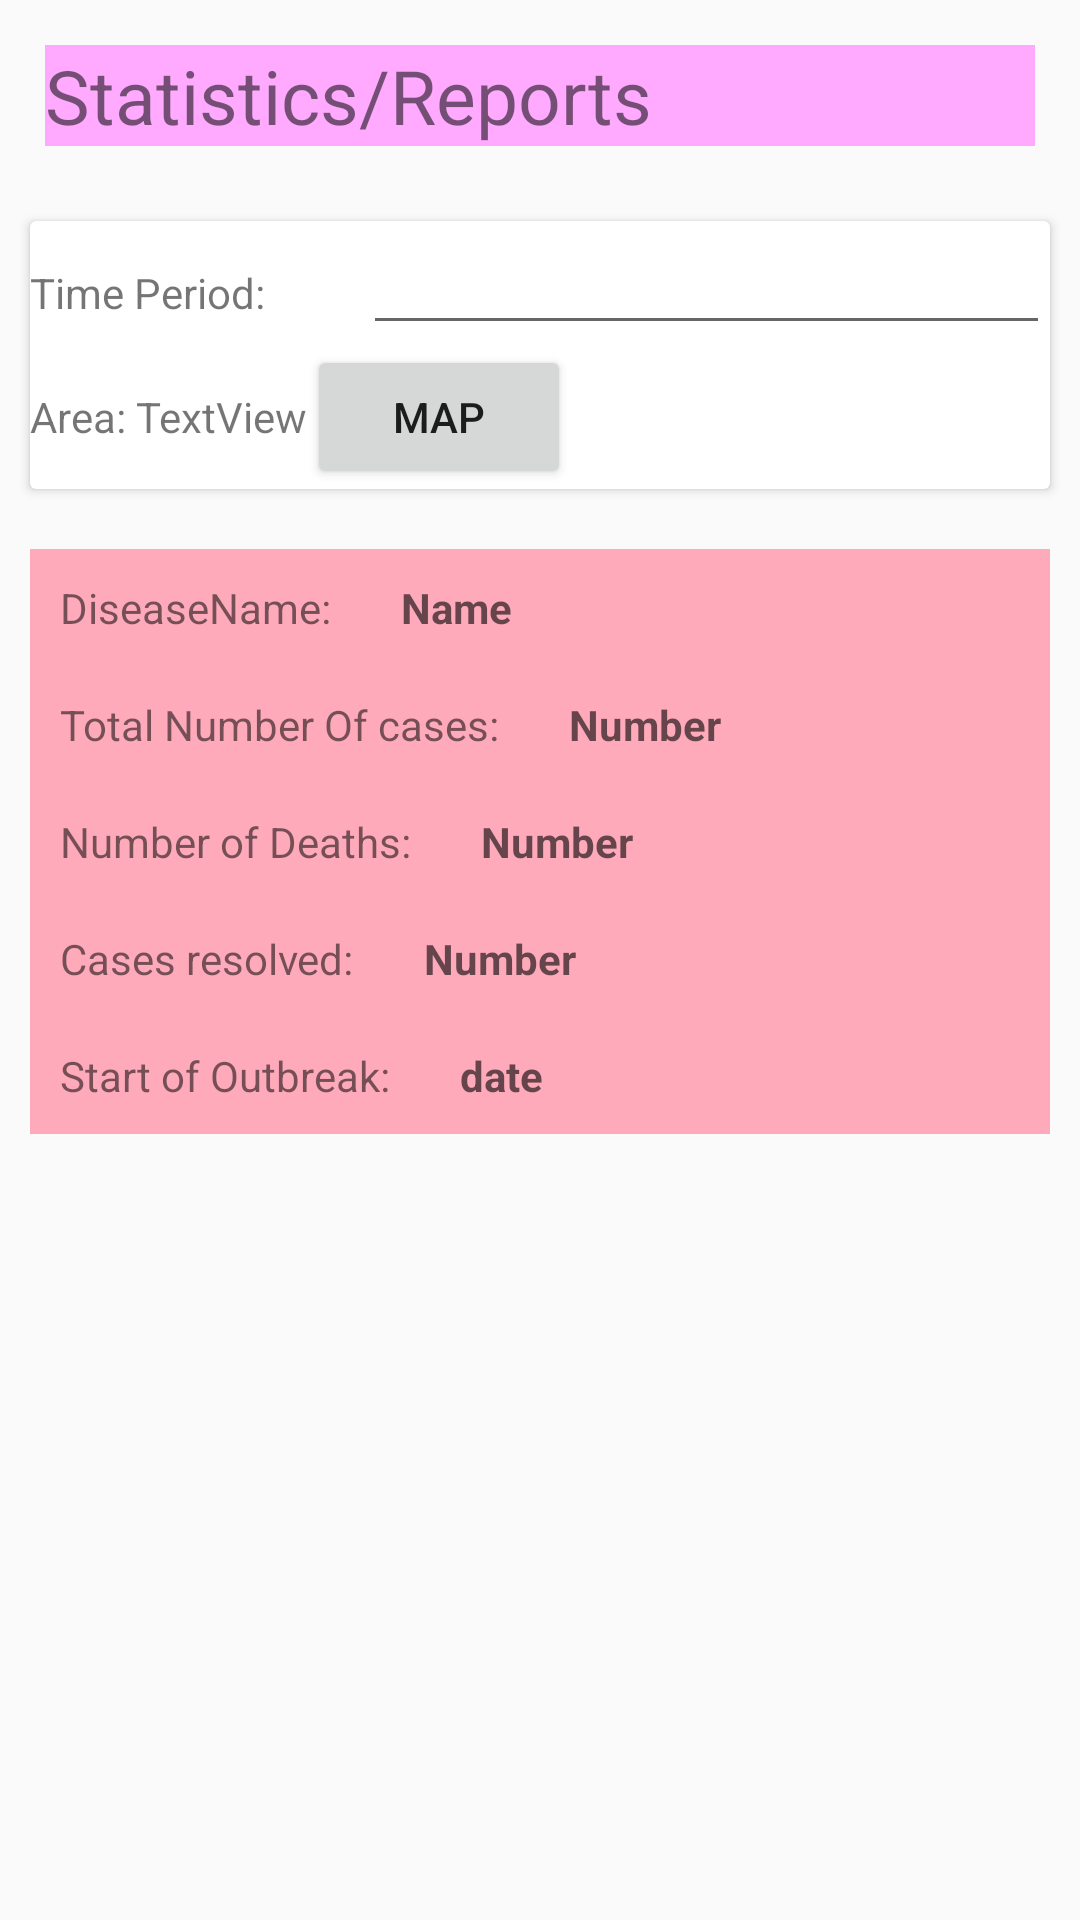

Produce the Android XML layout that renders to this screen, including the resource entries it uses.
<!-- AndroidManifest.xml: application theme AppTheme -->
<!-- res/layout/activity_stats_report.xml -->
<?xml version="1.0" encoding="utf-8"?>
<LinearLayout xmlns:android="http://schemas.android.com/apk/res/android"
    xmlns:app="http://schemas.android.com/apk/res-auto"
    xmlns:tools="http://schemas.android.com/tools"
    android:layout_width="match_parent"
    android:layout_height="match_parent"
    android:orientation="vertical"
    android:layout_margin="10dp"
    tools:context=".StatsReportActivity">

    <TextView
        android:id="@+id/textView15"
        android:layout_width="match_parent"
        android:layout_height="wrap_content"
        android:layout_margin="15dp"
        android:background="#ffaaff"
        android:textSize="25dp"
        android:text="Statistics/Reports"
        />

    <android.support.v7.widget.CardView
        android:layout_width="match_parent"
        android:layout_height="wrap_content"
        android:layout_margin="10dp"
        app:cardBackgroundColor="@color/accent">

        <LinearLayout
            android:layout_width="match_parent"
            android:layout_height="match_parent"
            android:orientation="vertical">

            <LinearLayout
                android:layout_width="match_parent"
                android:layout_height="wrap_content"
                android:orientation="horizontal">

                <TextView
                    android:id="@+id/text_time"
                    android:layout_width="111dp"
                    android:layout_height="wrap_content"
                    android:text="Time Period:" />

                <EditText
                    android:id="@+id/editText3"
                    android:layout_width="wrap_content"
                    android:layout_height="wrap_content"
                    android:layout_weight="1"
                    android:ems="10"
                    android:inputType="date" />

            </LinearLayout>

            <LinearLayout
                android:layout_width="match_parent"
                android:layout_height="wrap_content"
                android:orientation="horizontal">

                <TextView
                    android:id="@+id/textView19"
                    android:layout_width="wrap_content"
                    android:layout_height="wrap_content"
                    android:text="Area: " />

                <TextView
                    android:id="@+id/textView20"
                    android:layout_width="wrap_content"
                    android:layout_height="wrap_content"
                    android:text="TextView" />

                <Button
                    android:id="@+id/button4"
                    android:layout_width="wrap_content"
                    android:layout_height="wrap_content"
                    android:text="Map" />
            </LinearLayout>
        </LinearLayout>

    </android.support.v7.widget.CardView>


    <LinearLayout
        android:layout_width="match_parent"
        android:layout_height="wrap_content"
        android:orientation="vertical"
        android:background="#ffaabb"
        android:layout_margin="10dp">

        <LinearLayout
            android:layout_width="match_parent"
            android:layout_height="match_parent"
            android:orientation="horizontal">

            <TextView
                android:id="@+id/textView16"
                android:layout_width="wrap_content"
                android:layout_height="wrap_content"
                android:text="DiseaseName: "
                android:layout_margin="10dp"/>

            <TextView
                android:id="@+id/text_disease_name"
                android:layout_width="wrap_content"
                android:layout_height="wrap_content"
                android:hint="Name"
                android:textStyle="bold"
                android:layout_margin="10dp"/>
        </LinearLayout>

        <LinearLayout
            android:layout_width="match_parent"
            android:layout_height="match_parent"
            android:orientation="horizontal">

            <TextView
                android:id="@+id/textView14"
                android:layout_width="wrap_content"
                android:layout_height="wrap_content"
                android:text="Total Number Of cases: "
                android:layout_margin="10dp"/>

            <TextView
                android:id="@+id/text_total_no_cases"
                android:layout_width="wrap_content"
                android:layout_height="wrap_content"
                android:hint="Number"
                android:textStyle="bold"
                android:layout_margin="10dp"/>
        </LinearLayout>

        <LinearLayout
            android:layout_width="match_parent"
            android:layout_height="match_parent"
            android:orientation="horizontal">

            <TextView
                android:id="@+id/text"
                android:layout_width="wrap_content"
                android:layout_height="wrap_content"
                android:text="Number of Deaths: "
                android:layout_margin="10dp"
                />

            <TextView
                android:id="@+id/text_number_of_deaths"
                android:layout_width="wrap_content"
                android:layout_height="wrap_content"
                android:hint="Number"
                android:textStyle="bold"
                android:layout_margin="10dp"/>
        </LinearLayout>

        <LinearLayout
            android:layout_width="match_parent"
            android:layout_height="match_parent"
            android:orientation="horizontal">

            <TextView
                android:id="@+id/textView11"
                android:layout_width="wrap_content"
                android:layout_height="wrap_content"
                android:text="Cases resolved: "
                android:layout_margin="10dp"
                />

            <TextView
                android:id="@+id/text_number_cases_resolved"
                android:layout_width="wrap_content"
                android:layout_height="wrap_content"
                android:hint="Number"
                android:textStyle="bold"
                android:layout_margin="10dp"/>
        </LinearLayout>

        <LinearLayout
            android:layout_width="match_parent"
            android:layout_height="match_parent"
            android:orientation="horizontal"
            >

            <TextView
                android:id="@+id/text_state_of_outbreak"
                android:layout_width="wrap_content"
                android:layout_height="wrap_content"
                android:text="Start of Outbreak: "
                android:layout_margin="10dp"/>

            <TextView
                android:id="@+id/text_date_of_outbreak"
                android:layout_width="wrap_content"
                android:layout_height="wrap_content"
                android:hint="date"
                android:textStyle="bold"
                android:layout_margin="10dp"/>
        </LinearLayout>


    </LinearLayout>


</LinearLayout>
<!-- resources referenced by this layout -->
<resources>
  <color name="accent">#FFFFFF</color>
  <style name="AppTheme" parent="Theme.AppCompat.Light.DarkActionBar">
          
          <item name="colorPrimary">@color/colorPrimary</item>
          <item name="colorPrimaryDark">@color/colorPrimaryDark</item>
          <item name="colorAccent">@color/colorAccent</item>
      </style>
  <color name="colorPrimary">#008577</color>
  <color name="colorPrimaryDark">#00574B</color>
  <color name="colorAccent">#D81B60</color>
</resources>
